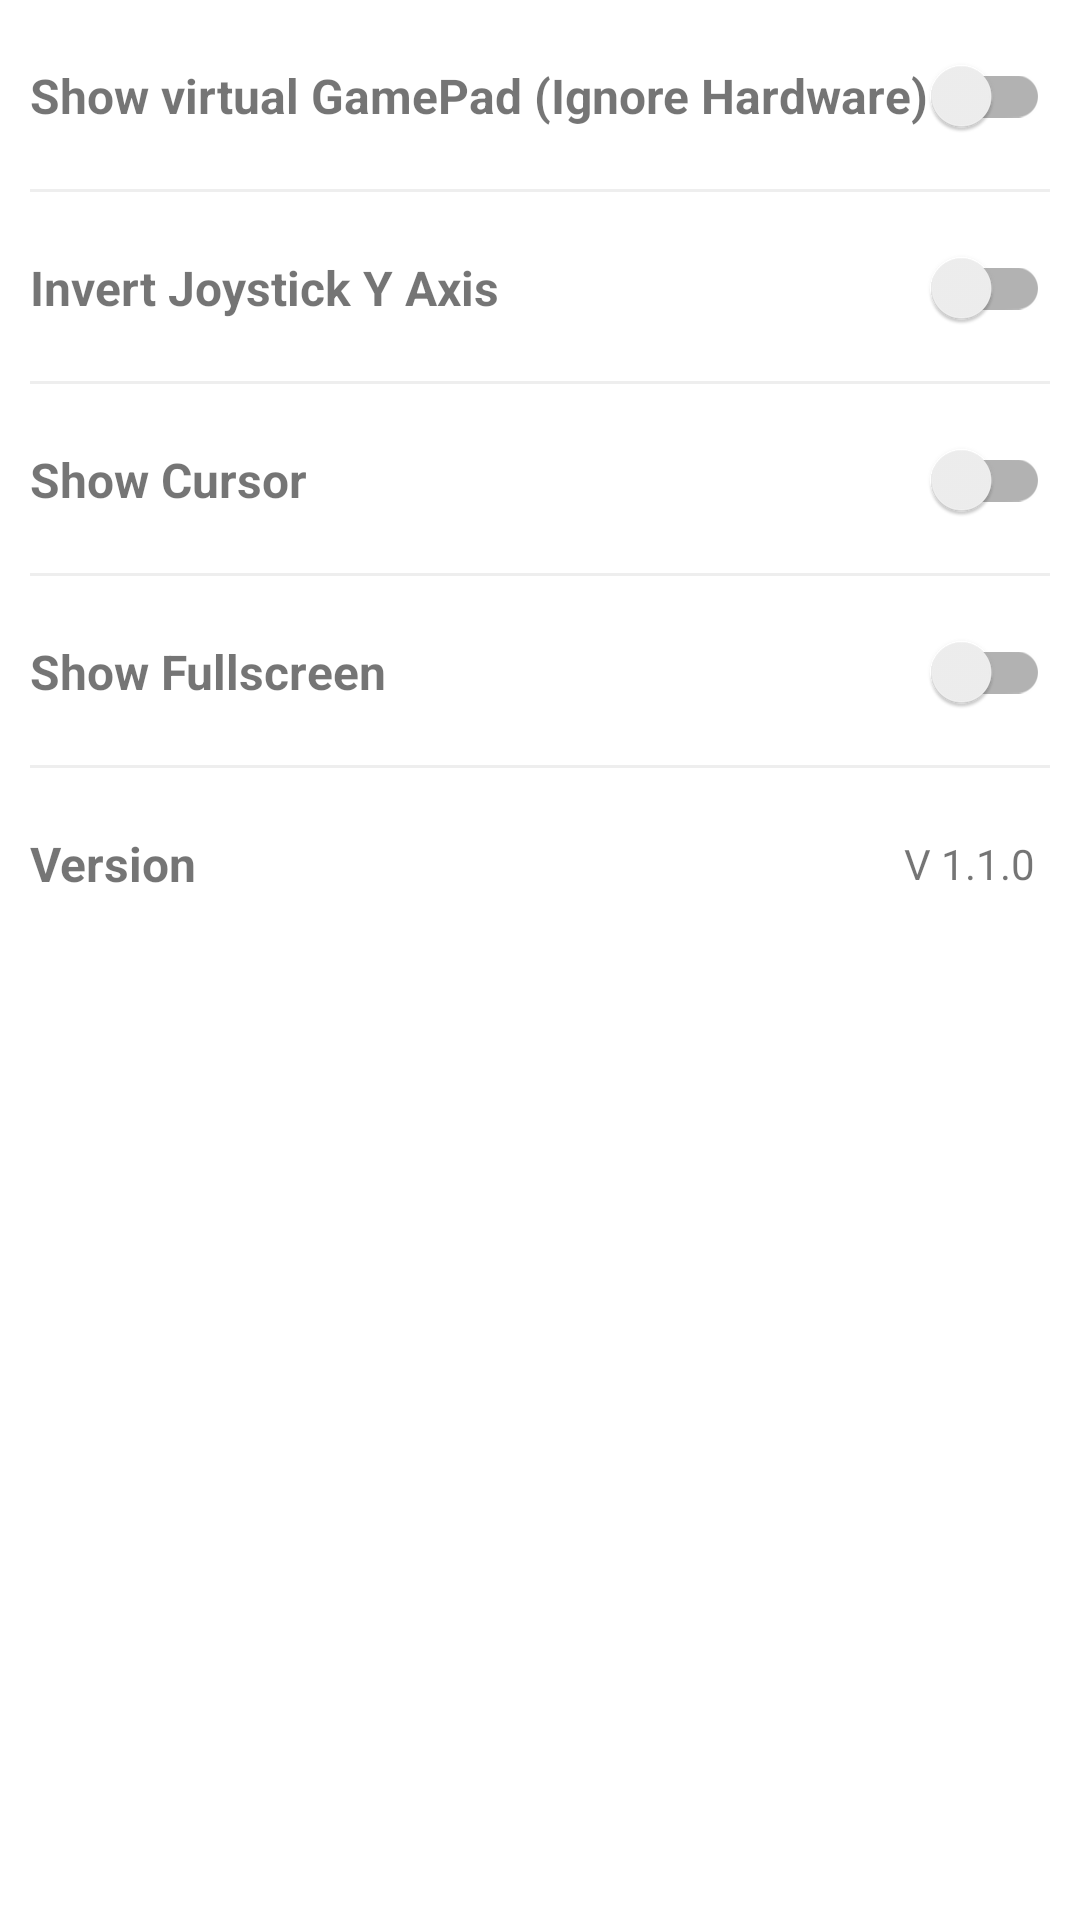

Here is an Android app screen rendered from its layout file. Give the layout XML and the strings, colors and styles it references.
<!-- AndroidManifest.xml: application theme Theme.XRay -->
<!-- res/layout/fragment_settings.xml -->
<?xml version="1.0" encoding="utf-8"?>
<LinearLayout xmlns:android="http://schemas.android.com/apk/res/android"
    android:layout_width="match_parent"
    android:layout_height="match_parent"
    android:background="@color/white"
    android:orientation="vertical">

    <com.google.android.material.textfield.TextInputLayout
        android:visibility="gone"
        android:layout_width="match_parent"
        android:layout_height="wrap_content"
        android:background="@color/white"
        android:hint="Please input">
        <com.google.android.material.textfield.TextInputEditText
            android:layout_width="match_parent"
            android:layout_height="wrap_content"/>
    </com.google.android.material.textfield.TextInputLayout>

    <ScrollView
        android:layout_width="match_parent"
        android:layout_height="match_parent">

        <LinearLayout
            android:layout_width="match_parent"
            android:layout_height="match_parent"
            android:orientation="vertical">

            
            <RelativeLayout
                android:layout_width="match_parent"
                android:layout_height="@dimen/settings_item_height">

                <TextView
                    android:text="@string/show_virtual_gamepad"
                    android:layout_width="wrap_content"
                    android:layout_height="wrap_content"
                    android:textStyle="bold"
                    android:textSize="@dimen/settings_title_font_size"
                    android:layout_marginLeft="@dimen/settings_margin_border"
                    android:layout_centerVertical="true"/>

                <androidx.appcompat.widget.SwitchCompat
                    android:id="@+id/id_show_virtual_gamepad"
                    android:layout_width="wrap_content"
                    android:layout_height="wrap_content"
                    android:layout_centerVertical="true"
                    android:layout_alignParentRight="true"
                    android:layout_marginRight="@dimen/settings_margin_border"/>

                <View
                    android:layout_width="match_parent"
                    android:layout_height="1dp"
                    android:layout_marginLeft="@dimen/settings_margin_border"
                    android:layout_marginRight="@dimen/settings_margin_border"
                    android:background="#EEEEEE"
                    android:layout_alignParentBottom="true"/>

            </RelativeLayout>

            
            <RelativeLayout
                android:layout_width="match_parent"
                android:layout_height="@dimen/settings_item_height">

                <TextView
                    android:text="@string/invert_joystick_y_axis"
                    android:layout_width="wrap_content"
                    android:layout_height="wrap_content"
                    android:textStyle="bold"
                    android:textSize="@dimen/settings_title_font_size"
                    android:layout_marginLeft="@dimen/settings_margin_border"
                    android:layout_centerVertical="true"/>

                <androidx.appcompat.widget.SwitchCompat
                    android:id="@+id/id_invert_joystick_y"
                    android:layout_width="wrap_content"
                    android:layout_height="wrap_content"
                    android:layout_centerVertical="true"
                    android:layout_alignParentRight="true"
                    android:layout_marginRight="@dimen/settings_margin_border"/>

                <View
                    android:layout_width="match_parent"
                    android:layout_height="1dp"
                    android:layout_marginLeft="@dimen/settings_margin_border"
                    android:layout_marginRight="@dimen/settings_margin_border"
                    android:background="#EEEEEE"
                    android:layout_alignParentBottom="true"/>

            </RelativeLayout>

            
            <RelativeLayout
                android:layout_width="match_parent"
                android:layout_height="@dimen/settings_item_height">

                <TextView
                    android:text="@string/show_cursor"
                    android:layout_width="wrap_content"
                    android:layout_height="wrap_content"
                    android:textStyle="bold"
                    android:textSize="@dimen/settings_title_font_size"
                    android:layout_marginLeft="@dimen/settings_margin_border"
                    android:layout_centerVertical="true"/>

                <androidx.appcompat.widget.SwitchCompat
                    android:id="@+id/id_show_cursor"
                    android:layout_width="wrap_content"
                    android:layout_height="wrap_content"
                    android:layout_centerVertical="true"
                    android:layout_alignParentRight="true"
                    android:layout_marginRight="@dimen/settings_margin_border"/>

                <View
                    android:layout_width="match_parent"
                    android:layout_height="1dp"
                    android:layout_marginLeft="@dimen/settings_margin_border"
                    android:layout_marginRight="@dimen/settings_margin_border"
                    android:background="#EEEEEE"
                    android:layout_alignParentBottom="true"/>

            </RelativeLayout>

            
            <RelativeLayout
                android:layout_width="match_parent"
                android:layout_height="@dimen/settings_item_height">

                <TextView
                    android:text="Show Fullscreen"
                    android:layout_width="wrap_content"
                    android:layout_height="wrap_content"
                    android:textStyle="bold"
                    android:textSize="@dimen/settings_title_font_size"
                    android:layout_marginLeft="@dimen/settings_margin_border"
                    android:layout_centerVertical="true"/>

                <androidx.appcompat.widget.SwitchCompat
                    android:id="@+id/idFullscreen"
                    android:layout_width="wrap_content"
                    android:layout_height="wrap_content"
                    android:layout_centerVertical="true"
                    android:layout_alignParentRight="true"
                    android:layout_marginRight="@dimen/settings_margin_border"/>

                <View
                    android:layout_width="match_parent"
                    android:layout_height="1dp"
                    android:layout_marginLeft="@dimen/settings_margin_border"
                    android:layout_marginRight="@dimen/settings_margin_border"
                    android:background="#EEEEEE"
                    android:layout_alignParentBottom="true"/>

            </RelativeLayout>

            
            <RelativeLayout
                android:layout_width="match_parent"
                android:layout_height="@dimen/settings_item_height">
                <TextView
                    android:text="@string/version"
                    android:layout_width="wrap_content"
                    android:layout_height="wrap_content"
                    android:textStyle="bold"
                    android:textSize="@dimen/settings_title_font_size"
                    android:layout_marginLeft="@dimen/settings_margin_border"
                    android:layout_centerVertical="true"/>

                <TextView
                    android:id="@+id/id_version"
                    android:layout_width="wrap_content"
                    android:layout_height="wrap_content"
                    android:layout_centerVertical="true"
                    android:layout_alignParentRight="true"
                    android:layout_marginEnd="15dp"
                    android:text="V 1.1.0"/>
            </RelativeLayout>

        </LinearLayout>

    </ScrollView>


</LinearLayout>
<!-- resources referenced by this layout -->
<resources>
  <color name="white">#FFFFFFFF</color>
  <dimen name="settings_item_height">64dp</dimen>
  <dimen name="settings_margin_border">10dp</dimen>
  <dimen name="settings_title_font_size">16sp</dimen>
  <string name="invert_joystick_y_axis">Invert Joystick Y Axis</string>
  <string name="show_cursor">Show Cursor</string>
  <string name="show_virtual_gamepad">Show virtual GamePad (Ignore Hardware)</string>
  <string name="version">Version</string>
  <style name="Theme.XRay" parent="Theme.MaterialComponents.DayNight.NoActionBar">
          
          <item name="colorPrimary">@color/colorPrimary</item>
          <item name="colorPrimaryVariant">@color/colorAccent</item>
          <item name="colorAccent">@color/colorAccent</item>
          <item name="colorOnPrimary">@color/white</item>
          
          <item name="android:statusBarColor">?attr/colorPrimaryVariant</item>
          
  
      </style>
  <color name="colorPrimary">#9adfff</color>
  <color name="colorAccent">#9adfff</color>
</resources>
